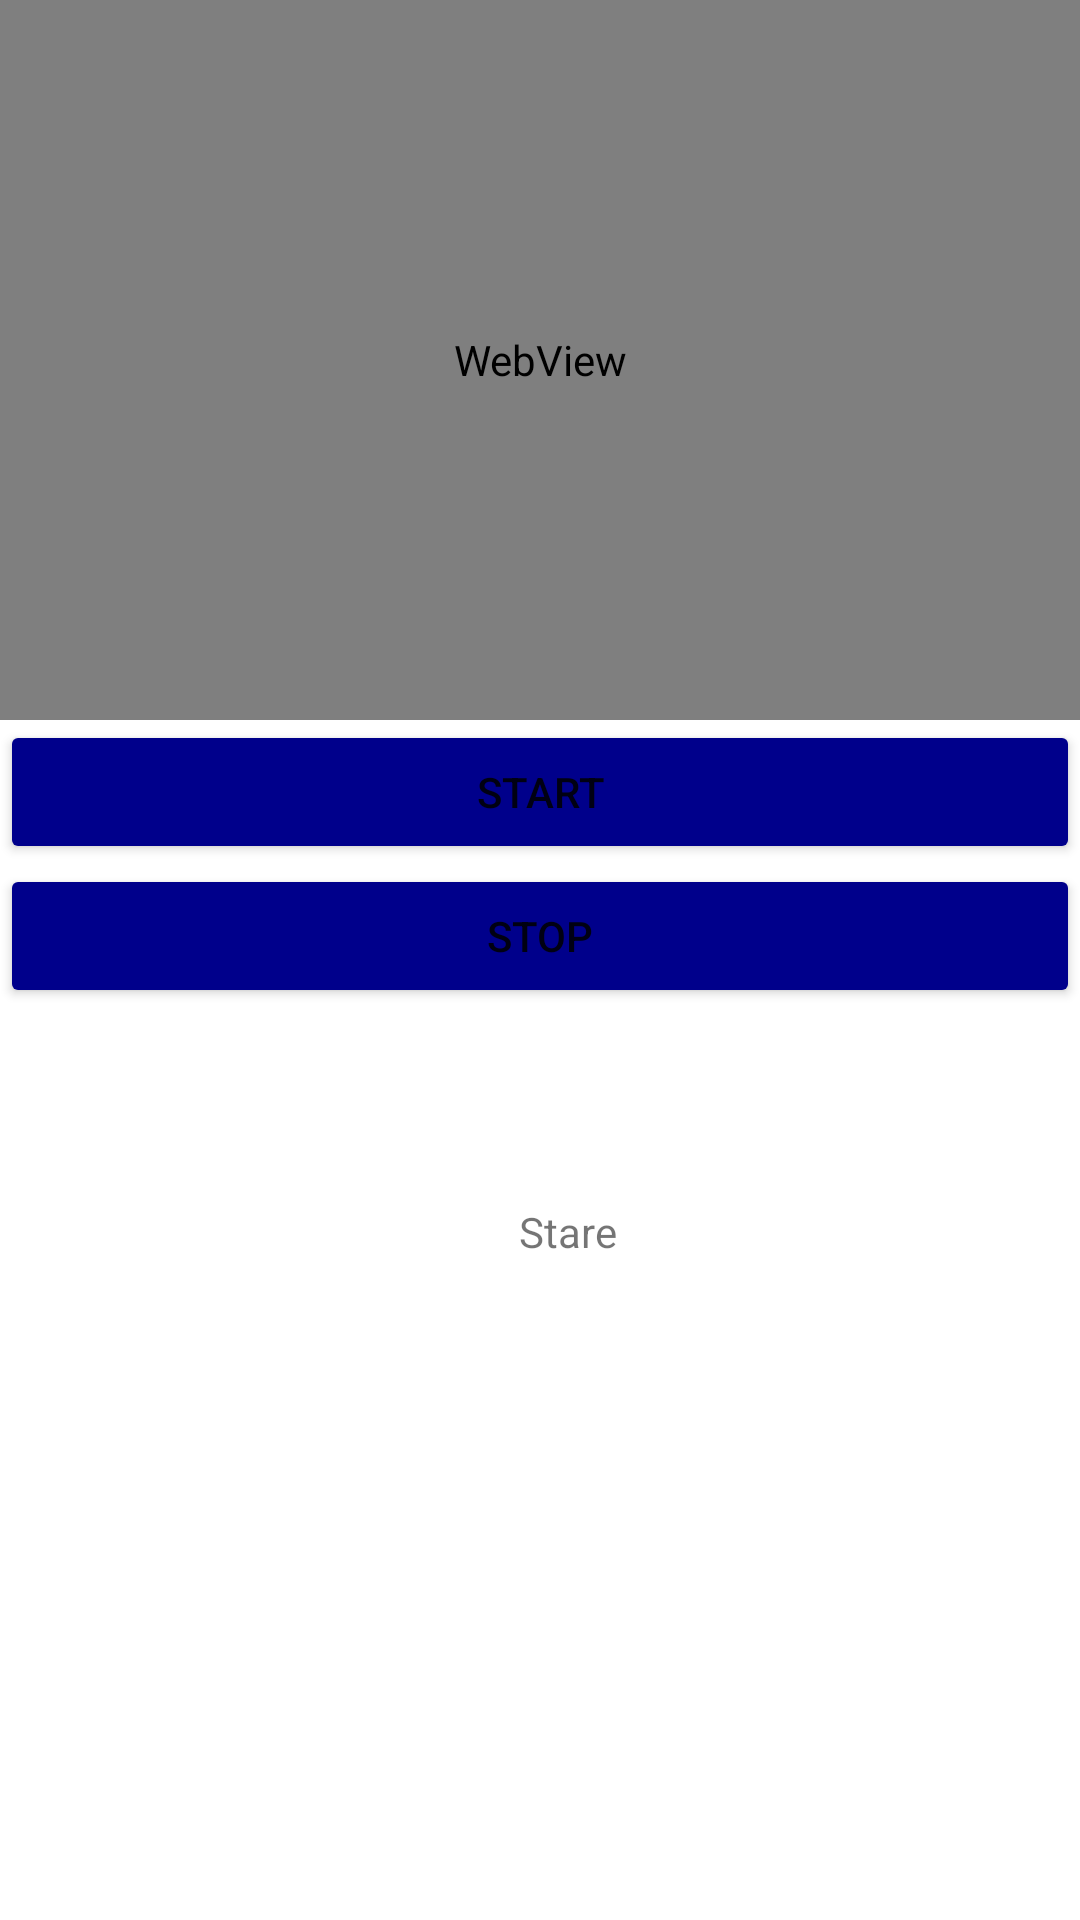

The Android layout XML behind this screen, and the referenced resources:
<!-- AndroidManifest.xml: application theme Theme.NannyBot -->
<!-- res/layout/activity_stream_video.xml -->
<?xml version="1.0" encoding="utf-8"?>
<LinearLayout xmlns:android="http://schemas.android.com/apk/res/android"
    xmlns:app="http://schemas.android.com/apk/res-auto"
    xmlns:tools="http://schemas.android.com/tools"
    android:layout_width="match_parent"
    android:layout_height="match_parent"
    android:orientation="vertical"
    tools:context=".StreamVideo"

    >
    <TableLayout
        android:layout_width="match_parent"
        android:layout_height="match_parent">
    <WebView
        android:layout_width="320dp"
        android:layout_height="240dp"
        android:layout_centerHorizontal="true"
        android:id="@+id/webStream"
        />

        <Button android:id="@+id/start"
            android:layout_width="match_parent"
            android:layout_height="wrap_content"
            android:text="Start"
            app:backgroundTint="@color/colorPrimary"/>
        <Button android:id="@+id/stop"
            android:layout_width="match_parent"
            android:layout_height="wrap_content"
            android:text="Stop"
            app:backgroundTint="@color/colorPrimary"/>
    <TextView
        android:id="@+id/textViewStatus"
        android:layout_width="wrap_content"
        android:layout_height="wrap_content"
        android:layout_marginStart="173dp"
        android:layout_marginTop="65dp"
        android:text="Stare"
        app:layout_constraintStart_toStartOf="parent"
        app:layout_constraintTop_toBottomOf="@+id/stop" />

    </TableLayout>


</LinearLayout>
<!-- resources referenced by this layout -->
<resources>
  <color name="colorPrimary">#00008B</color>
  <style name="Theme.NannyBot" parent="Theme.MaterialComponents.DayNight.DarkActionBar">
          
          <item name="colorPrimary">@color/purple_500</item>
          <item name="colorPrimaryVariant">@color/purple_700</item>
          <item name="colorOnPrimary">@color/white</item>
          
          <item name="colorSecondary">@color/teal_200</item>
          <item name="colorSecondaryVariant">@color/teal_700</item>
          <item name="colorOnSecondary">@color/black</item>
          
          <item name="android:statusBarColor" tools:targetApi="l">?attr/colorPrimaryVariant</item>
          
      </style>
  <color name="purple_500">#00008B</color>
  <color name="purple_700">#FF3700B3</color>
  <color name="white">#FFFFFFFF</color>
  <color name="teal_200">#FF03DAC5</color>
  <color name="teal_700">#FF018786</color>
  <color name="black">#FF000000</color>
</resources>
